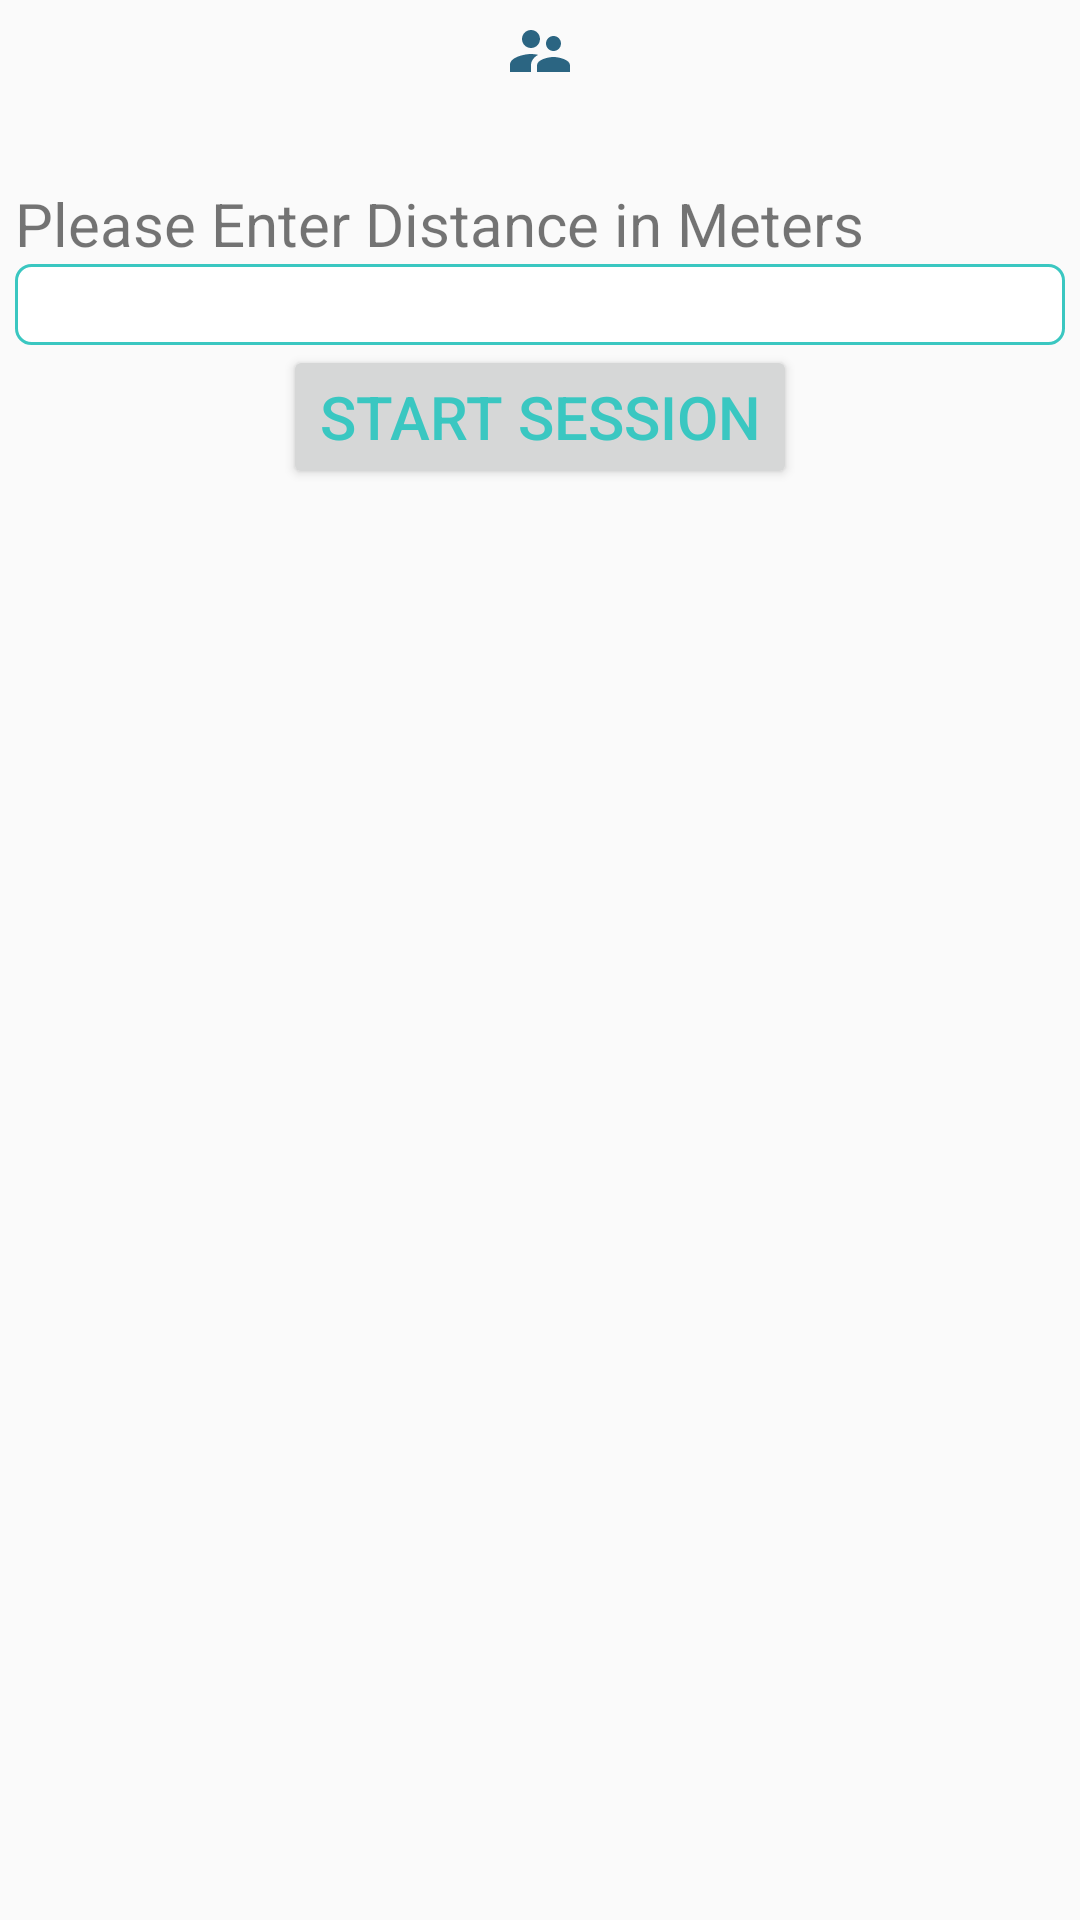

Produce the Android XML layout that renders to this screen, including the resource entries it uses.
<!-- AndroidManifest.xml: application theme AppTheme -->
<!-- res/layout/content_input.xml -->
<?xml version="1.0" encoding="utf-8"?>
<RelativeLayout xmlns:android="http://schemas.android.com/apk/res/android"
    xmlns:app="http://schemas.android.com/apk/res-auto"
    xmlns:tools="http://schemas.android.com/tools"
    android:layout_width="match_parent"
    android:layout_height="match_parent"
    app:layout_behavior="@string/appbar_scrolling_view_behavior"
    tools:context=".activities.InputScreen"
    tools:showIn="@layout/activity_input">

    <LinearLayout
        android:layout_width="match_parent"
        android:layout_height="wrap_content"
        android:id="@+id/playerProfile"
        android:orientation="vertical"
        tools:ignore="UseCompoundDrawables">


        <ImageView
            android:id="@+id/playerImageInput"
            android:layout_width="match_parent"
            android:layout_height="wrap_content"
            android:layout_marginTop="10dp"
            android:contentDescription="@string/profilePicture"
            app:srcCompat="@mipmap/ic_visit" />

        <TextView
            android:id="@+id/playerNameInput"
            android:layout_width="wrap_content"
            android:layout_height="wrap_content"
            android:layout_gravity="center"
            android:layout_marginLeft="36dp"
            android:layout_marginRight="36dp"
            android:lineSpacingExtra="6sp"
            android:text=""
            android:textSize="20sp"

            />
    </LinearLayout>

<LinearLayout
    android:layout_width="match_parent"
    android:layout_height="wrap_content"
    android:layout_marginTop="10dp"
    android:layout_below="@+id/playerProfile"
    android:orientation="vertical">

    <TextView
        android:layout_width="match_parent"
        android:layout_height="wrap_content"
        android:textSize="20sp"
        android:layout_marginRight="5dp"
        android:layout_marginLeft="5dp"
        android:lineSpacingExtra="6sp"
        android:text="@string/pleaseEnterDistance"
        />
    <EditText
        android:id="@+id/Et_distance"
        android:layout_width="match_parent"
        android:layout_height="0dp"
        android:ems="10"
        android:textSize="20sp"
        android:layout_marginRight="5dp"
        android:layout_marginLeft="5dp"
        android:background="@drawable/border"
        android:layout_weight="1"
        android:inputType="numberDecimal"
        tools:ignore="LabelFor"
        android:importantForAutofill="no" />
    <Button
        android:id="@+id/Btn_start_session"
        android:layout_width="wrap_content"
        android:layout_height="wrap_content"
        android:shadowColor="#3AC7C1"
        android:text="@string/start_session"
        android:gravity="center"
        android:textSize="20sp"
        android:layout_gravity="center"
        android:textColor="@color/color_btn" />

</LinearLayout>
</RelativeLayout>
<!-- res/layout/activity_input.xml (included above) -->
<?xml version="1.0" encoding="utf-8"?>
<androidx.coordinatorlayout.widget.CoordinatorLayout xmlns:android="http://schemas.android.com/apk/res/android"
    xmlns:app="http://schemas.android.com/apk/res-auto"
    xmlns:tools="http://schemas.android.com/tools"
    android:layout_width="match_parent"
    android:layout_height="match_parent"
    tools:context=".activities.InputScreen">

    <com.google.android.material.appbar.AppBarLayout
        android:layout_width="match_parent"
        android:layout_height="wrap_content"
        android:theme="@style/AppTheme.AppBarOverlay">

        <androidx.appcompat.widget.Toolbar
            android:id="@+id/toolbar"
            android:layout_width="match_parent"
            android:layout_height="?attr/actionBarSize"
            android:background="?attr/colorPrimary"
            app:popupTheme="@style/AppTheme.PopupOverlay" />

    </com.google.android.material.appbar.AppBarLayout>


    <include layout="@layout/content_input" />

</androidx.coordinatorlayout.widget.CoordinatorLayout>
<!-- resources referenced by this layout -->
<resources>
  <color name="color_btn">#3ac7c1</color>
  <!-- drawable border (drawable-v24) -->
  <?xml version="1.0" encoding="utf-8"?>
  <shape xmlns:android="http://schemas.android.com/apk/res/android"
      android:shape="rectangle" >
  
      
      <solid
          android:color="@color/white" >
      </solid>
  
      
      <stroke
          android:width="1dp"
          android:color="@color/color_btn" >
      </stroke>
  
      
      <corners
          android:radius="5dp"   >
      </corners>
  
  </shape>
  <!-- mipmap ic_visit: png bitmap (mipmap-hdpi, 634 bytes) -->
  <string name="pleaseEnterDistance">Please Enter Distance in Meters</string>
  <string name="profilePicture">ProfilePicture</string>
  <string name="start_session">Start Session</string>
  <style name="AppTheme.AppBarOverlay" parent="ThemeOverlay.AppCompat.Dark.ActionBar" />
  <style name="AppTheme.PopupOverlay" parent="ThemeOverlay.AppCompat.Light" />
  <style name="AppTheme" parent="Theme.AppCompat.Light.DarkActionBar">
          
          <item name="colorPrimary">@color/color_btn</item>
          <item name="colorPrimaryDark">@color/color_btn</item>
          <item name="colorAccent">@color/color_btn</item>
      </style>
  <color name="white">#ffffff</color>
</resources>
